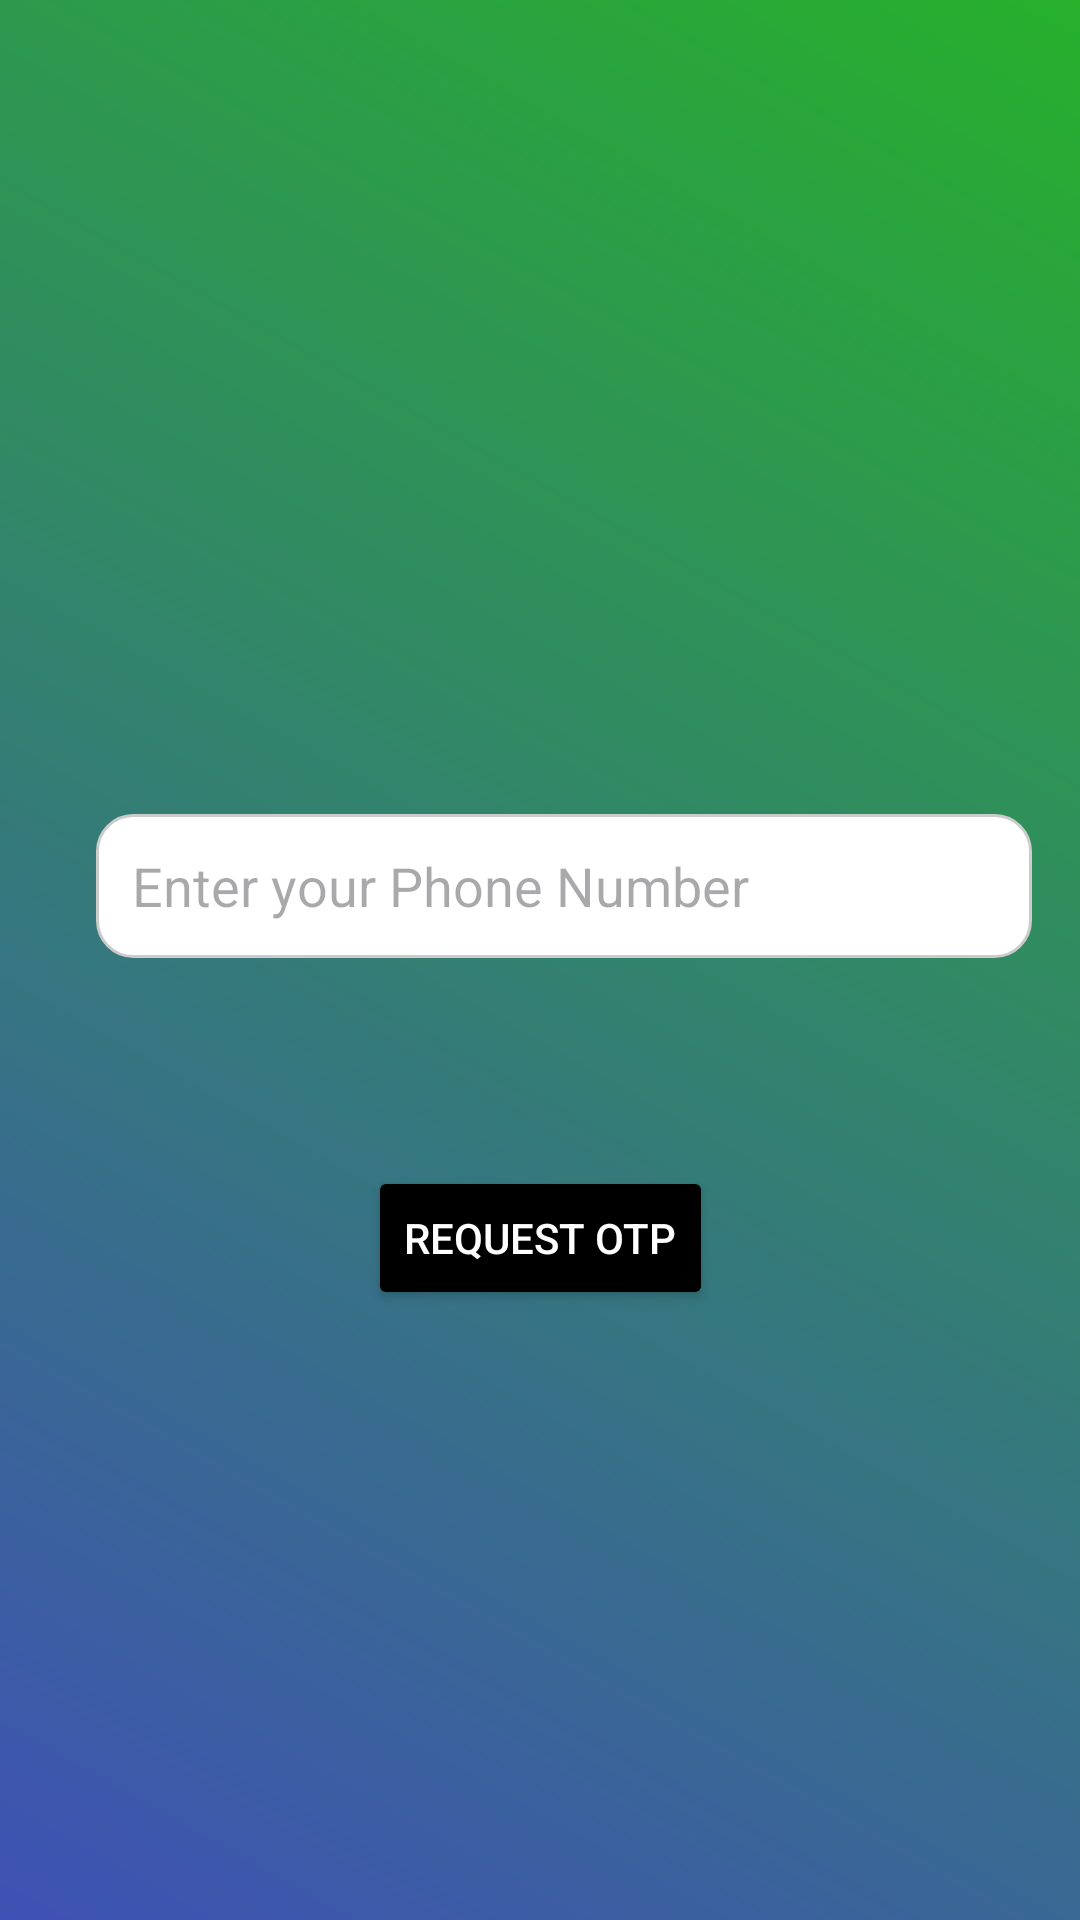

This screen was rendered from an Android layout file. Write that file and the resources it references.
<!-- AndroidManifest.xml: application theme Theme.RideNowApp -->
<!-- res/layout/activity_login.xml -->
<androidx.constraintlayout.widget.ConstraintLayout xmlns:android="http://schemas.android.com/apk/res/android"
    xmlns:app="http://schemas.android.com/apk/res-auto"
    xmlns:tools="http://schemas.android.com/tools"
    android:layout_width="match_parent"
    android:layout_height="match_parent"
    tools:context=".LoginActivity"
    android:background="@drawable/gradient_background">

    
    <ImageView
        android:id="@+id/logo"
        android:layout_width="100dp"
        android:layout_height="100dp"
        android:layout_marginTop="156dp"
        android:src="@drawable/logo"
        app:layout_constraintEnd_toEndOf="parent"
        app:layout_constraintHorizontal_bias="0.498"
        app:layout_constraintStart_toStartOf="parent"
        app:layout_constraintTop_toTopOf="parent" />

    

    

    

    <Spinner
        android:id="@+id/countryCodeSpinner"
        android:layout_width="wrap_content"
        android:layout_height="48dp"
        android:layout_marginStart="16dp"
        android:background="@drawable/rounded_edit_text"
        app:layout_constraintBottom_toBottomOf="parent"
        app:layout_constraintStart_toStartOf="parent"
        app:layout_constraintTop_toTopOf="parent"
        app:layout_constraintVertical_bias="0.458" />

    <EditText
        android:id="@+id/emailField"
        android:layout_width="0dp"
        android:layout_height="48dp"
        android:layout_margin="16dp"
        android:layout_marginStart="8dp"
        android:background="@drawable/rounded_edit_text"
        android:hint="Enter your Phone Number"
        android:inputType="phone"
        android:padding="12dp"
        app:layout_constraintBottom_toBottomOf="parent"
        app:layout_constraintEnd_toEndOf="parent"
        app:layout_constraintHorizontal_bias="0.333"
        app:layout_constraintStart_toEndOf="@id/countryCodeSpinner"
        app:layout_constraintTop_toTopOf="parent"
        app:layout_constraintVertical_bias="0.456" />

    <Button
        android:id="@+id/requestOtpButton"
        android:layout_width="wrap_content"
        android:layout_height="48dp"
        android:layout_margin="16dp"
        android:layout_marginTop="136dp"
        android:backgroundTint="@color/black"
        android:text="Request OTP"
        android:textColor="@android:color/white"
        app:layout_constraintBottom_toBottomOf="parent"
        app:layout_constraintEnd_toEndOf="parent"
        app:layout_constraintStart_toStartOf="parent"
        app:layout_constraintTop_toBottomOf="@id/emailField"
        app:layout_constraintVertical_bias="0.222" />

    
    <EditText
        android:id="@+id/otpField"
        android:layout_width="0dp"
        android:layout_height="48dp"
        android:layout_marginHorizontal="16dp"
        android:background="@drawable/rounded_edit_text"
        android:hint="Enter OTP"
        android:inputType="number"
        android:padding="12dp"
        android:visibility="gone"
        app:layout_constraintBottom_toBottomOf="parent"
        app:layout_constraintEnd_toEndOf="parent"
        app:layout_constraintStart_toStartOf="parent"
        app:layout_constraintTop_toBottomOf="@+id/requestOtpButton"
        app:layout_constraintVertical_bias="0.08" />

    
    <Button
        android:id="@+id/loginButton"
        android:layout_width="wrap_content"
        android:layout_height="48dp"
        android:layout_margin="16dp"
        android:layout_marginTop="64dp"
        android:backgroundTint="@color/black"
        android:text="Login"
        android:textColor="@android:color/white"
        android:visibility="gone"
        app:layout_constraintBottom_toBottomOf="parent"
        app:layout_constraintEnd_toEndOf="parent"
        app:layout_constraintHorizontal_bias="0.498"
        app:layout_constraintStart_toStartOf="parent"
        app:layout_constraintTop_toBottomOf="@id/otpField"
        app:layout_constraintVertical_bias="0.114" />

</androidx.constraintlayout.widget.ConstraintLayout>
<!-- resources referenced by this layout -->
<resources>
  <color name="black">#FF000000</color>
  <!-- drawable gradient_background (drawable) -->
  <?xml version="1.0" encoding="utf-8"?>
  <layer-list xmlns:android="http://schemas.android.com/apk/res/android">
      <item>
          <shape>
              <gradient
                  android:angle="45"
                  android:startColor="#3F51B5"
                  android:endColor="#27B02C"
                  android:type="linear" />
          </shape>
      </item>
  </layer-list>
  <!-- drawable rounded_edit_text (drawable) -->
  <?xml version="1.0" encoding="utf-8"?>
  <shape xmlns:android="http://schemas.android.com/apk/res/android">
      <corners android:radius="12dp" />
      <solid android:color="#FFFFFF" />
      <stroke android:width="1dp" android:color="#CCCCCC" />
  </shape>
  <style name="Theme.RideNowApp" parent="Base.Theme.RideNowApp" />
  <style name="Base.Theme.RideNowApp" parent="Theme.Material3.DayNight.NoActionBar">
          
          
          <item name="colorPrimary">@color/primary</item>
          <item name="colorPrimaryDark">@color/primary_dark</item>
          <item name="android:statusBarColor">@android:color/transparent</item>
          <item name="android:windowLightStatusBar">true</item>
  
      </style>
  <color name="primary">#4E5BF2</color>
  <color name="primary_dark">#3A45C5</color>
</resources>
